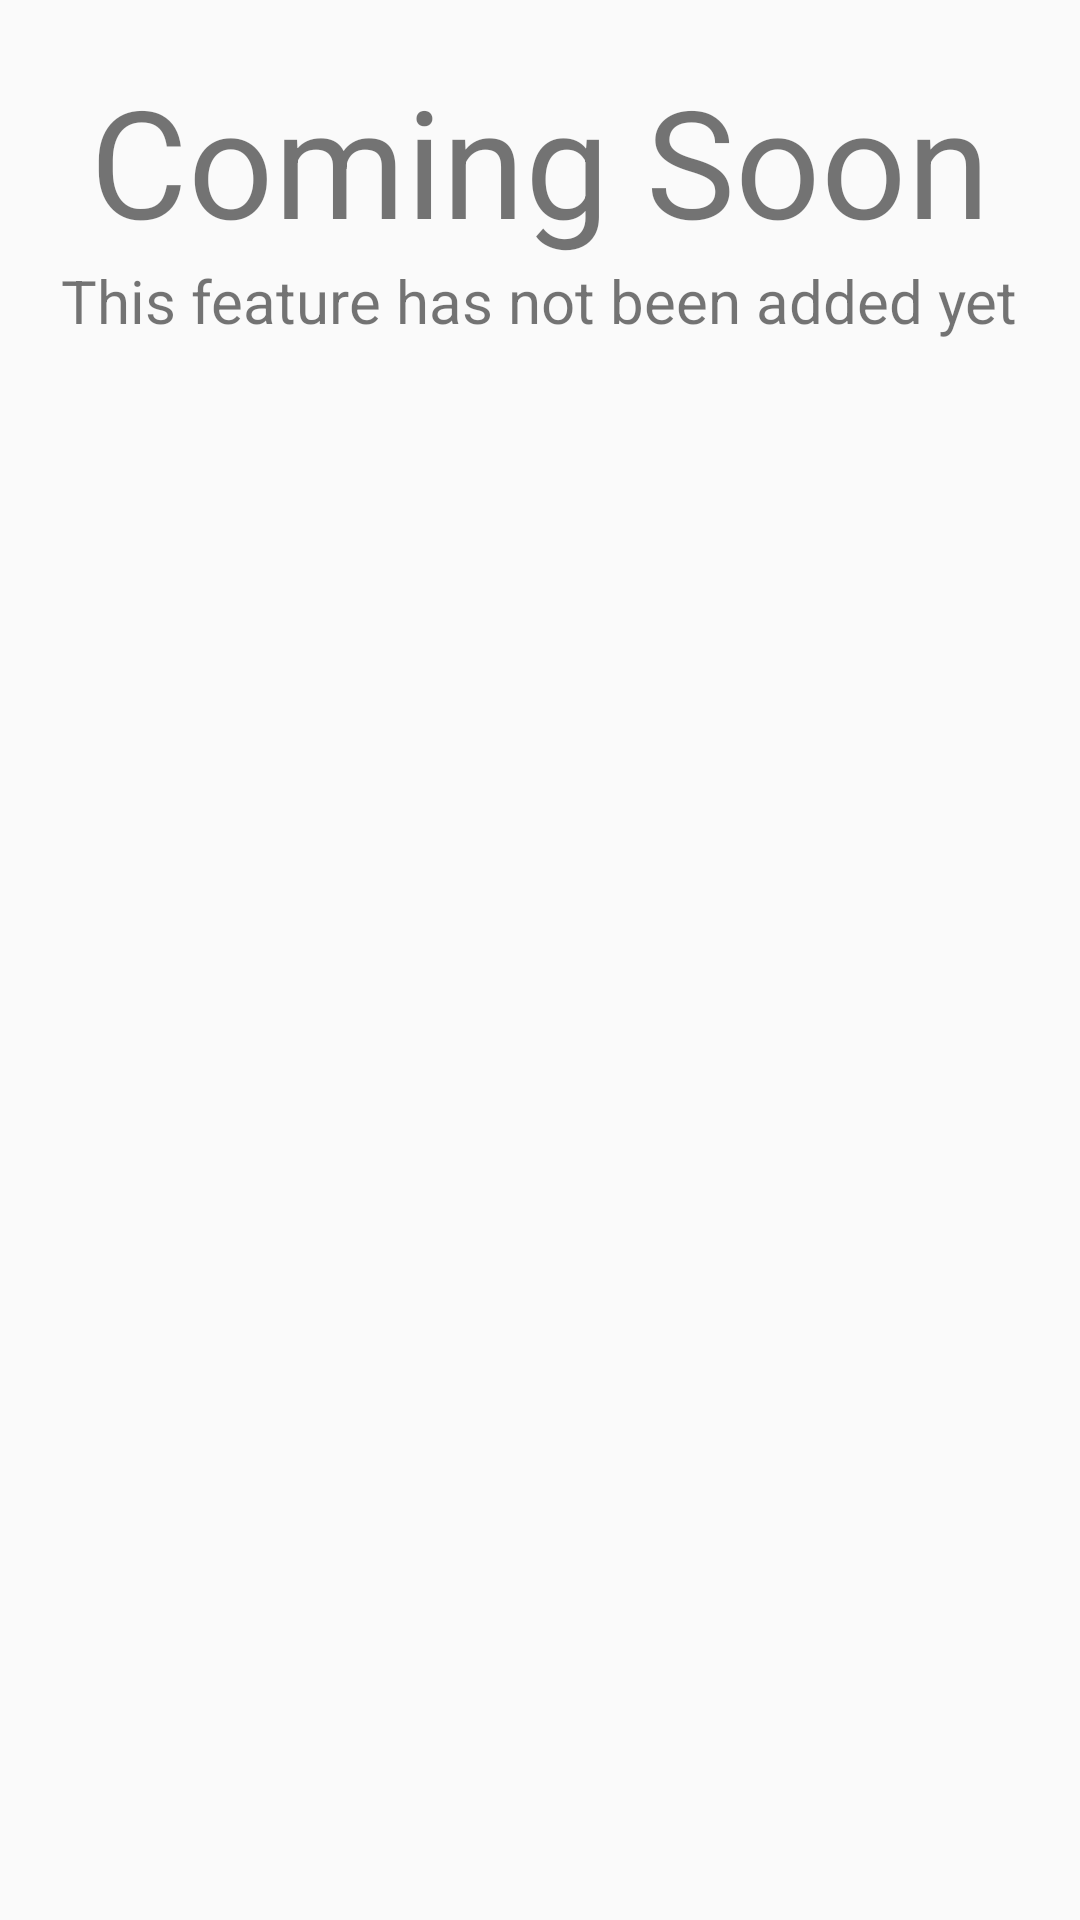

This screen was rendered from an Android layout file. Write that file and the resources it references.
<!-- AndroidManifest.xml: application theme AppTheme -->
<!-- res/layout/coming_soon.xml -->
<?xml version="1.0" encoding="utf-8"?>
<LinearLayout xmlns:android="http://schemas.android.com/apk/res/android"
    android:orientation="vertical" android:layout_width="match_parent"
    android:layout_height="match_parent">

    <TextView
        android:layout_width="wrap_content"
        android:layout_height="wrap_content"
        android:layout_gravity="center"
        android:layout_marginTop="20dp"
        android:textSize="50dp"
        android:text="Coming Soon"/>

    <TextView
        android:layout_width="wrap_content"
        android:layout_height="wrap_content"
        android:layout_gravity="center_horizontal"
        android:textSize="20dp"
        android:text="This feature has not been added yet"/>

</LinearLayout>
<!-- resources referenced by this layout -->
<resources>
  <style name="AppTheme" parent="Theme.AppCompat.Light.DarkActionBar">
          
          <item name="colorPrimary">@color/colorPrimary</item>
          <item name="colorPrimaryDark">@color/colorPrimaryDark</item>
          <item name="colorAccent">@color/colorAccent</item>
      </style>
  <color name="colorPrimary">#009688</color>
  <color name="colorPrimaryDark">#00796B</color>
  <color name="colorAccent">#FF9800</color>
</resources>
